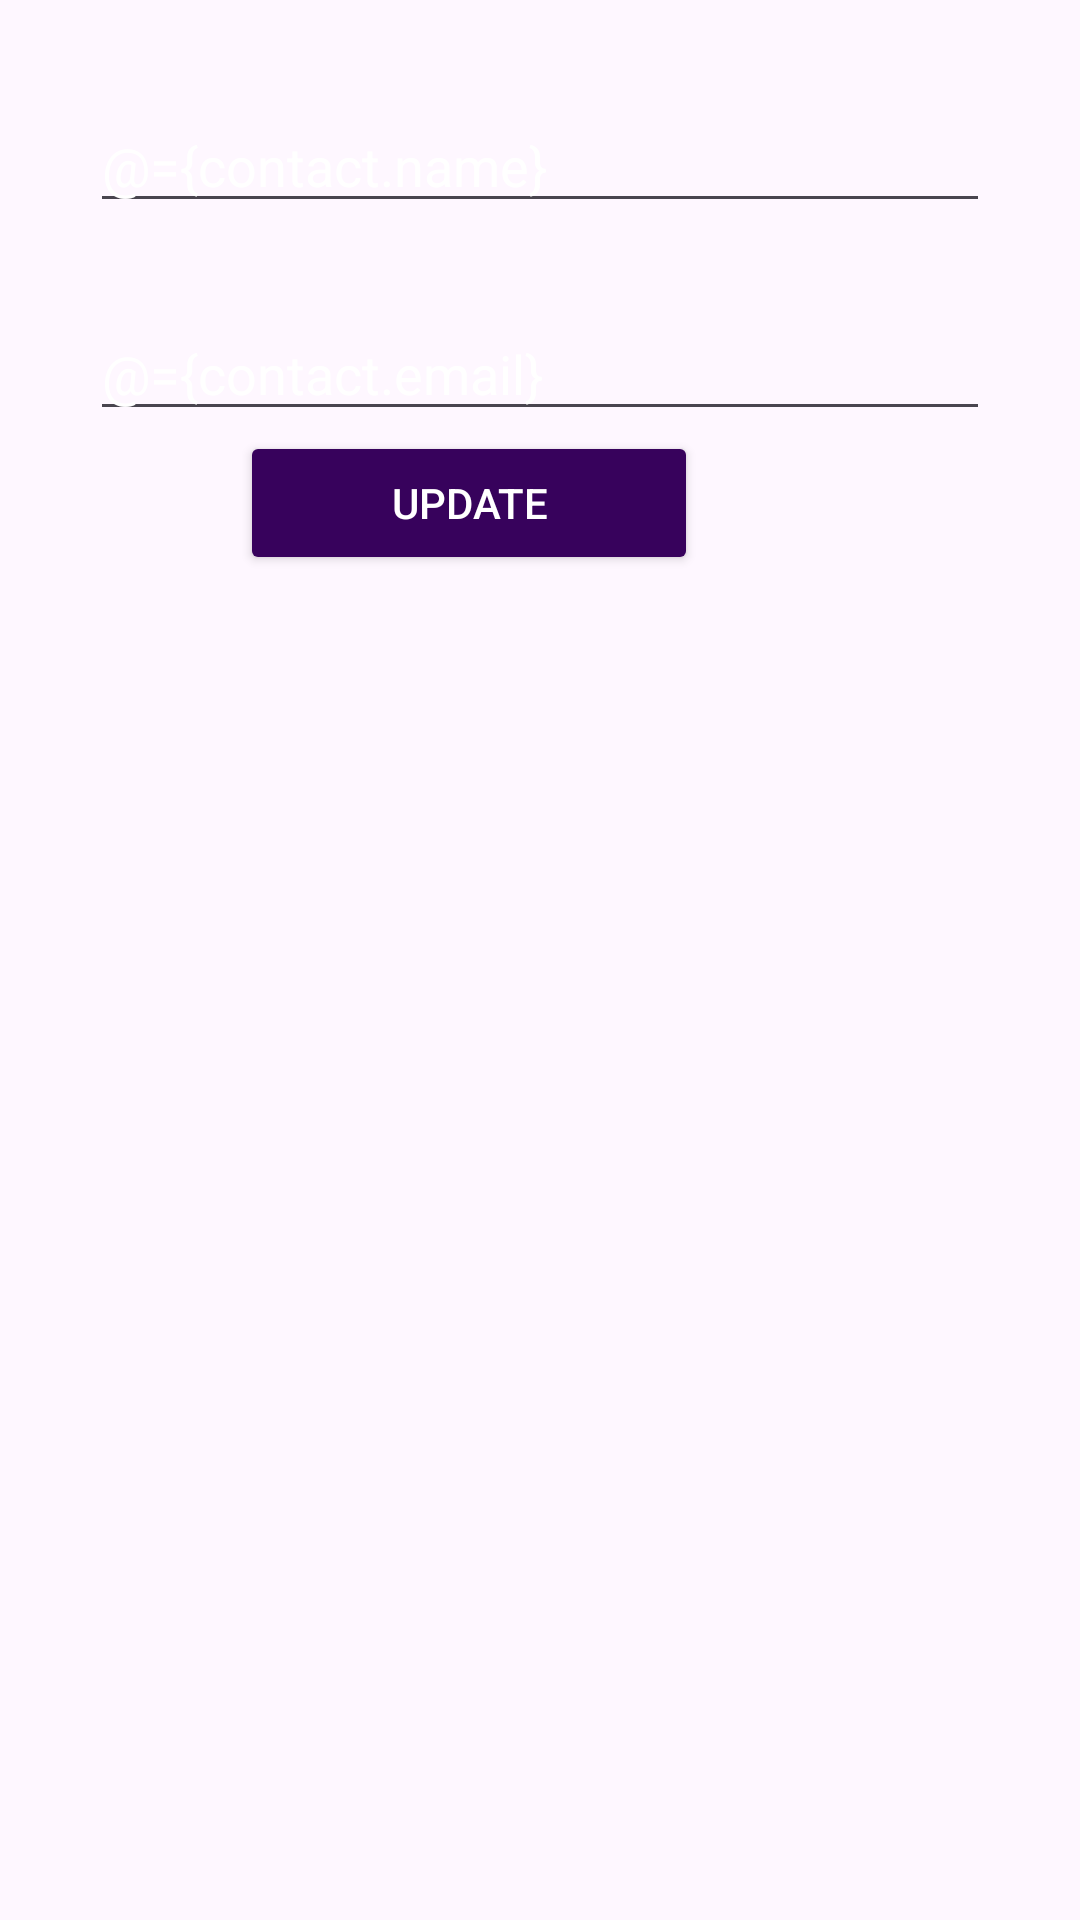

Android layout source for this screen:
<!-- AndroidManifest.xml: application theme Theme.RoomDataBase1 -->
<!-- res/layout/activity_main3.xml -->
<layout
    xmlns:android="http://schemas.android.com/apk/res/android"
    xmlns:app="http://schemas.android.com/apk/res-auto"
    xmlns:tools="http://schemas.android.com/tools">



    <data>
        <variable
            name="contact"
            type="com.example.roomdatabase1.model.Contacts" />

        <variable
            name="clickHandler"
            type="com.example.roomdatabase1.MyClickHandler3" />
    </data>


    <RelativeLayout
        android:layout_width="match_parent"
        android:layout_height="match_parent"
        android:background="@drawable/backgroundcontact"
        android:padding="30dp"
        tools:context=".MainActivity2">




        <EditText
            android:text="@={contact.name}"
            android:textColorHint="@color/white"
            android:textColor="@color/white"
            android:id="@+id/editText"
            android:layout_width="match_parent"
            android:layout_height="wrap_content"
            android:layout_marginTop="3dp"
            android:layout_marginBottom="28dp"
            android:hint="Enter Name"/>

        <EditText
            android:text="@={contact.email}"
            android:textColorHint="@color/white"
            android:textColor="@color/white"
            android:id="@+id/emailEDT"
            android:layout_below="@id/editText"
            android:layout_width="match_parent"
            android:layout_height="wrap_content"
            android:hint="Enter E-MAIL" />

        <LinearLayout
            android:layout_width="match_parent"
            android:layout_height="wrap_content"
            android:orientation="horizontal"
            android:layout_below="@+id/emailEDT"
            android:weightSum="1">

            <Button
                android:onClick="@{clickHandler::onBtnnClicked}"
                android:id="@+id/submit"
                android:layout_width="wrap_content"
                android:layout_height="wrap_content"
                android:backgroundTint="#37025C"
                android:layout_weight="0.4"
                android:layout_marginLeft="50dp"
                android:text="Update"
                android:textColor="@color/white"/>

        </LinearLayout>



    </RelativeLayout>
</layout>
<!-- resources referenced by this layout -->
<resources>
  <style name="Theme.RoomDataBase1" parent="Base.Theme.RoomDataBase1" />
  <style name="Base.Theme.RoomDataBase1" parent="Theme.Material3.DayNight.NoActionBar">
          
          
      </style>
  <!-- not gathered from this repository: default colours our renderer supplied (Android Studio template values) -->
  <color name="white">#FFFFFFFF</color>
</resources>
